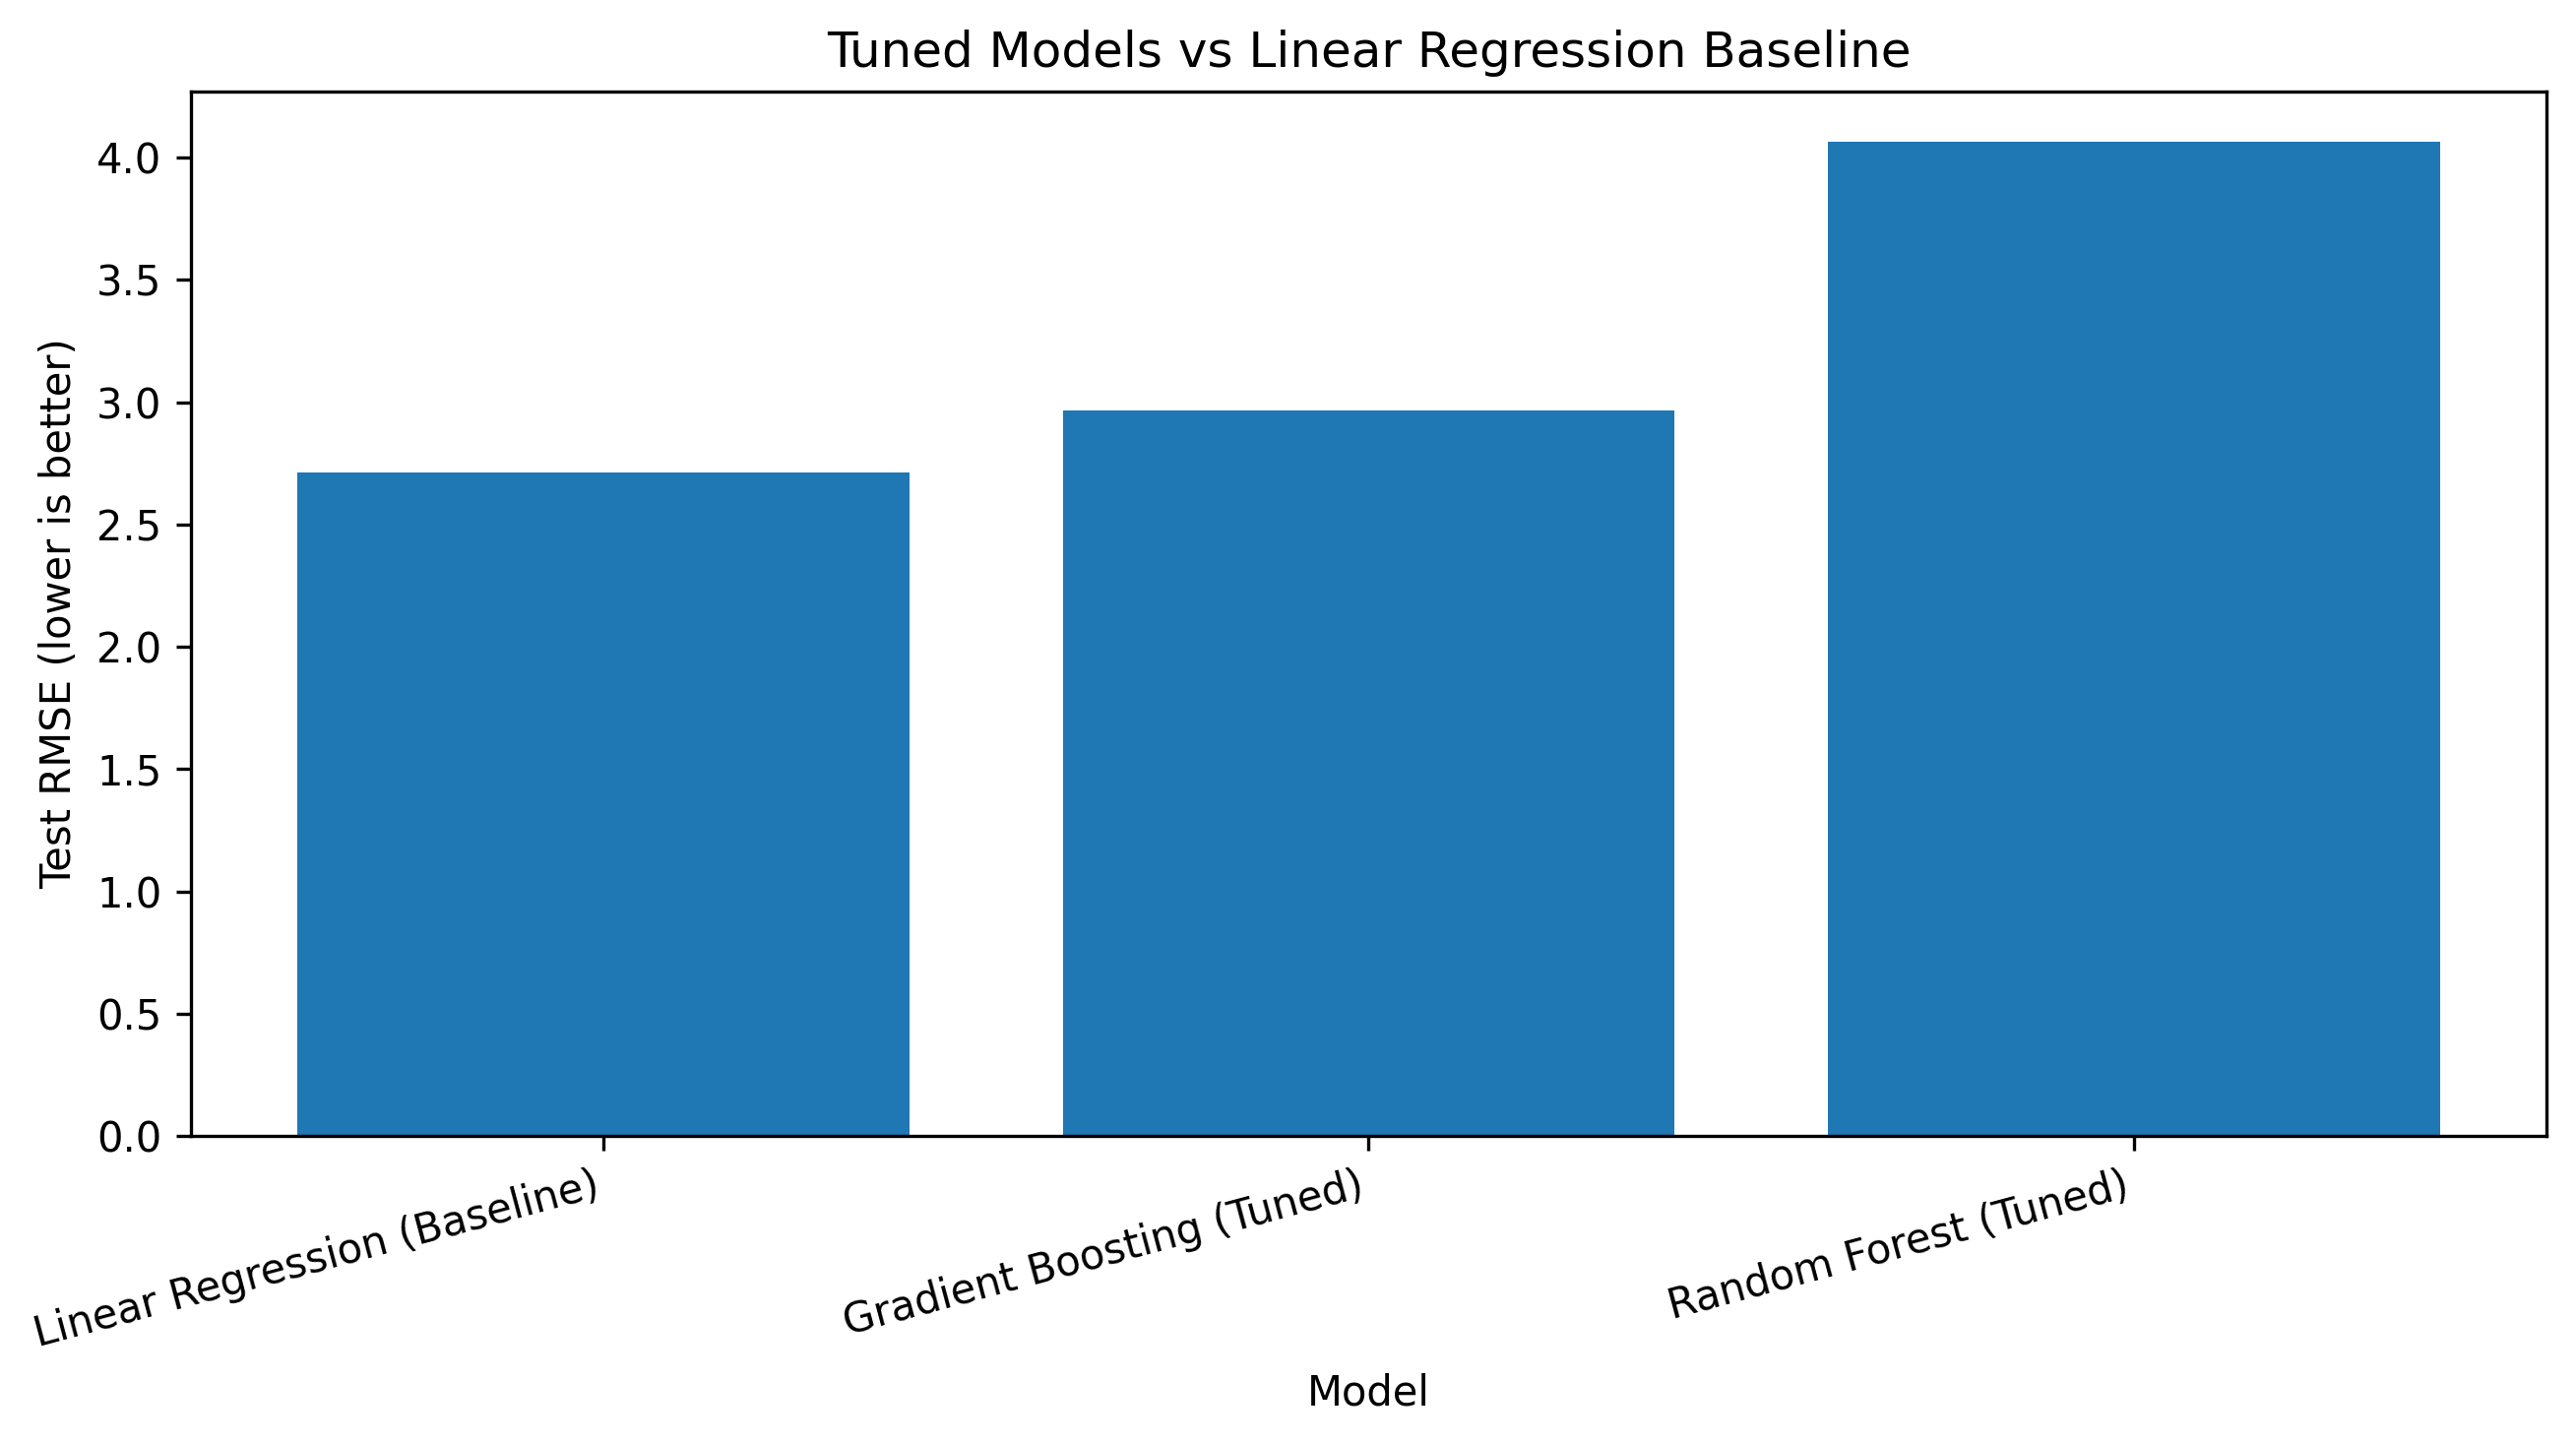

The file beside this chart, header and first rows:
Model, CV_RMSE, Test_MAE, Test_RMSE, Test_R2
Linear Regression (Baseline), , 1.434, 2.712, 0.7146
Gradient Boosting (Tuned), 1.366, 1.184, 2.967, 0.6584
Random Forest (Tuned), 1.584, 1.63, 4.067, 0.3582
